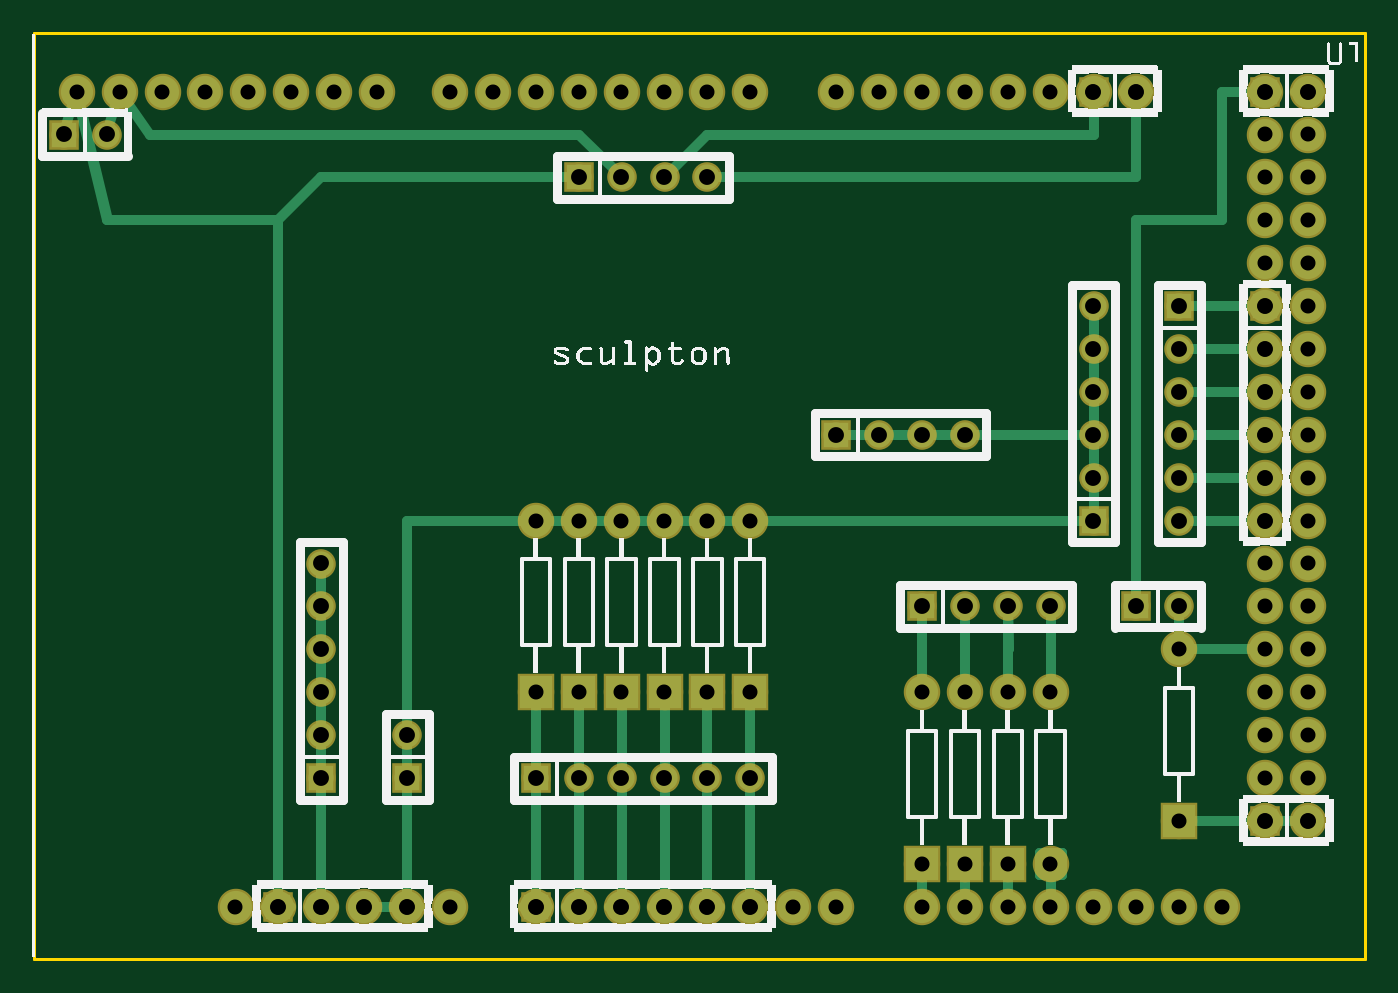
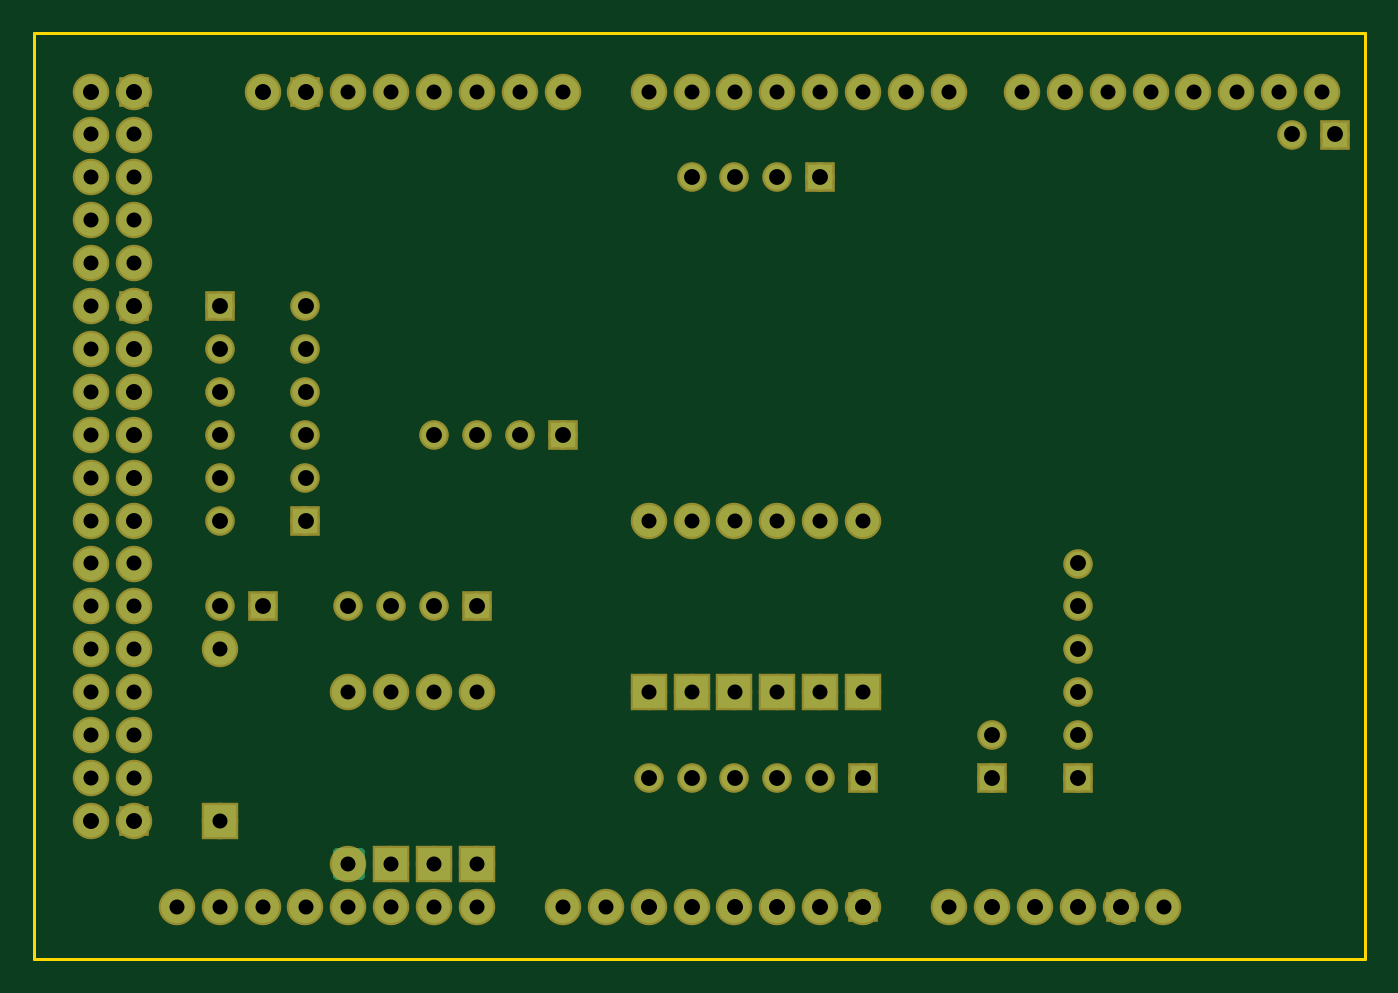
Circuit board: 7 layer files. Board 78.8 x 54.8 mm.
- outline: sculpton_arduinoMegaShield_contour.gm1 (370 bytes)
- bottom_copper: sculpton_arduinoMegaShield_copperBottom.gbl (3235 bytes)
- top_copper: sculpton_arduinoMegaShield_copperTop.gtl (6748 bytes)
- drill: sculpton_arduinoMegaShield_drill.txt (2573 bytes)
- bottom_mask: sculpton_arduinoMegaShield_maskBottom.gbs (3241 bytes)
- top_mask: sculpton_arduinoMegaShield_maskTop.gts (3241 bytes)
- top_silk: sculpton_arduinoMegaShield_silkTop.gto (182370 bytes)

=== outline: sculpton_arduinoMegaShield_contour.gm1 ===
G04 MADE WITH FRITZING*
G04 WWW.FRITZING.ORG*
G04 DOUBLE SIDED*
G04 HOLES PLATED*
G04 CONTOUR ON CENTER OF CONTOUR VECTOR*
%ASAXBY*%
%FSLAX23Y23*%
%MOIN*%
%OFA0B0*%
%SFA1.0B1.0*%
%ADD10R,3.111100X2.166660*%
%ADD11C,0.008000*%
%ADD10C,0.008*%
%LNCONTOUR*%
G90*
G70*
G54D10*
G54D11*
X8Y2159D02*
X3111Y2159D01*
X3111Y0D01*
X8Y0D01*
X8Y2159D01*
D02*
G04 End of contour*
M02*
=== bottom_copper: sculpton_arduinoMegaShield_copperBottom.gbl ===
G04 MADE WITH FRITZING*
G04 WWW.FRITZING.ORG*
G04 DOUBLE SIDED*
G04 HOLES PLATED*
G04 CONTOUR ON CENTER OF CONTOUR VECTOR*
%ASAXBY*%
%FSLAX23Y23*%
%MOIN*%
%OFA0B0*%
%SFA1.0B1.0*%
%ADD10C,0.075000*%
%ADD11C,0.059000*%
%ADD12R,0.059000X0.059000*%
%ADD13R,0.075000X0.075000*%
%ADD14C,0.020000*%
%LNCOPPER0*%
G90*
G70*
G54D10*
X108Y2022D03*
X208Y2022D03*
X308Y2022D03*
X408Y2022D03*
X508Y2022D03*
X608Y2022D03*
X708Y2022D03*
X808Y2022D03*
X978Y2022D03*
X1078Y2022D03*
X1178Y2022D03*
X1278Y2022D03*
X1378Y2022D03*
X1478Y2022D03*
X1578Y2022D03*
X1678Y2022D03*
X478Y122D03*
X578Y122D03*
X678Y122D03*
X778Y122D03*
X878Y122D03*
X978Y122D03*
X1178Y122D03*
X1278Y122D03*
X1378Y122D03*
X1478Y122D03*
X1578Y122D03*
X1678Y122D03*
X1878Y2022D03*
X1978Y2022D03*
X2078Y2022D03*
X2178Y2022D03*
X2278Y2022D03*
X2378Y2022D03*
X2478Y2022D03*
X2578Y2022D03*
X1778Y122D03*
X1878Y122D03*
X2078Y122D03*
X2178Y122D03*
X2278Y122D03*
X2378Y122D03*
X2478Y122D03*
X2578Y122D03*
X2678Y122D03*
X2778Y122D03*
X2878Y2022D03*
X2978Y2022D03*
X2878Y1922D03*
X2978Y1922D03*
X2878Y1822D03*
X2978Y1822D03*
X2878Y1722D03*
X2978Y1722D03*
X2878Y1622D03*
X2978Y1622D03*
X2878Y1522D03*
X2978Y1522D03*
X2878Y1422D03*
X2978Y1422D03*
X2878Y1322D03*
X2978Y1322D03*
X2878Y1222D03*
X2978Y1222D03*
X2878Y1122D03*
X2978Y1122D03*
X2878Y1022D03*
X2978Y1022D03*
X2878Y922D03*
X2978Y922D03*
X2878Y822D03*
X2978Y822D03*
X2878Y722D03*
X2978Y722D03*
X2878Y622D03*
X2978Y622D03*
X2878Y522D03*
X2978Y522D03*
X2878Y422D03*
X2978Y422D03*
X2878Y322D03*
X2978Y322D03*
G54D11*
X78Y1922D03*
X178Y1922D03*
X2878Y322D03*
X2978Y322D03*
X2578Y822D03*
X2678Y822D03*
X2878Y2022D03*
X2978Y2022D03*
X1178Y122D03*
X1278Y122D03*
X1378Y122D03*
X1478Y122D03*
X1578Y122D03*
X1678Y122D03*
X2878Y1522D03*
X2878Y1422D03*
X2878Y1322D03*
X2878Y1222D03*
X2878Y1122D03*
X2878Y1022D03*
X2478Y2022D03*
X2578Y2022D03*
X578Y122D03*
X678Y122D03*
X778Y122D03*
X878Y122D03*
X2478Y1022D03*
X2478Y1122D03*
X2478Y1222D03*
X2478Y1322D03*
X2478Y1422D03*
X2478Y1522D03*
X878Y422D03*
X878Y522D03*
X1878Y1222D03*
X1978Y1222D03*
X2078Y1222D03*
X2178Y1222D03*
X2078Y822D03*
X2178Y822D03*
X2278Y822D03*
X2378Y822D03*
X1278Y1822D03*
X1378Y1822D03*
X1478Y1822D03*
X1578Y1822D03*
X678Y422D03*
X678Y522D03*
X678Y622D03*
X678Y722D03*
X678Y822D03*
X678Y922D03*
X2678Y1522D03*
X2678Y1422D03*
X2678Y1322D03*
X2678Y1222D03*
X2678Y1122D03*
X2678Y1022D03*
X1178Y422D03*
X1278Y422D03*
X1378Y422D03*
X1478Y422D03*
X1578Y422D03*
X1678Y422D03*
G54D10*
X1578Y622D03*
X1578Y1022D03*
X1678Y622D03*
X1678Y1022D03*
X1478Y622D03*
X1478Y1022D03*
X1378Y622D03*
X1378Y1022D03*
X1278Y622D03*
X1278Y1022D03*
X1178Y622D03*
X1178Y1022D03*
X2378Y222D03*
X2378Y622D03*
X2278Y222D03*
X2278Y622D03*
X2178Y222D03*
X2178Y622D03*
X2078Y222D03*
X2078Y622D03*
X2678Y322D03*
X2678Y722D03*
G54D12*
X78Y1922D03*
X2878Y322D03*
X2578Y822D03*
X2878Y2022D03*
X1178Y122D03*
X2878Y1522D03*
X2478Y2022D03*
X578Y122D03*
X2478Y1022D03*
X878Y422D03*
X1878Y1222D03*
X2078Y822D03*
X1278Y1822D03*
X678Y422D03*
X2678Y1522D03*
X1178Y422D03*
G54D13*
X1578Y622D03*
X1678Y622D03*
X1478Y622D03*
X1378Y622D03*
X1278Y622D03*
X1178Y622D03*
X2278Y222D03*
X2178Y222D03*
X2078Y222D03*
X2678Y322D03*
G54D14*
X2350Y250D02*
X2405Y250D01*
X2405Y195D01*
X2350Y195D01*
X2350Y250D01*
D02*
G04 End of Copper0*
M02*
=== top_copper: sculpton_arduinoMegaShield_copperTop.gtl (6748 bytes, source omitted) ===
=== drill: sculpton_arduinoMegaShield_drill.txt ===
M48
INCH
T10C0.035000
T11C0.037000
%
T10
X026777Y007222
X026777Y003222
X020777Y006222
X020777Y002222
X021777Y006222
X021777Y002222
X022777Y006222
X022777Y002222
X023777Y006222
X023777Y002222
X011777Y010222
X011777Y006222
X012777Y010222
X012777Y006222
X013777Y010222
X013777Y006222
X014777Y010222
X014777Y006222
X016777Y010222
X016777Y006222
X015777Y010222
X015777Y006222
X029777Y003222
X028777Y003222
X029777Y004222
X028777Y004222
X029777Y005222
X028777Y005222
X029777Y006222
X028777Y006222
X029777Y007222
X028777Y007222
X029777Y008222
X028777Y008222
X029777Y009222
X028777Y009222
X029777Y010222
X028777Y010222
X029777Y011222
X028777Y011222
X029777Y012222
X028777Y012222
X029777Y013222
X028777Y013222
X029777Y014222
X028777Y014222
X029777Y015222
X028777Y015222
X029777Y016222
X028777Y016222
X029777Y017222
X028777Y017222
X029777Y018222
X028777Y018222
X029777Y019222
X028777Y019222
X029777Y020222
X028777Y020222
X027777Y001222
X026777Y001222
X025777Y001222
X024777Y001222
X023777Y001222
X022777Y001222
X021777Y001222
X020777Y001222
X018777Y001222
X017777Y001222
X025777Y020222
X024777Y020222
X023777Y020222
X022777Y020222
X021777Y020222
X020777Y020222
X019777Y020222
X018777Y020222
X016777Y001222
X015777Y001222
X014777Y001222
X013777Y001222
X012777Y001222
X011777Y001222
X009777Y001222
X008777Y001222
X007777Y001222
X006777Y001222
X005777Y001222
X004777Y001222
X016777Y020222
X015777Y020222
X014777Y020222
X013777Y020222
X012777Y020222
X011777Y020222
X010777Y020222
X009777Y020222
X008077Y020222
X007077Y020222
X006077Y020222
X005077Y020222
X004077Y020222
X003077Y020222
X002077Y020222
X001077Y020222
T11
X016777Y004222
X015777Y004222
X014777Y004222
X013777Y004222
X012777Y004222
X011777Y004222
X026777Y010222
X026777Y011222
X026777Y012222
X026777Y013222
X026777Y014222
X026777Y015222
X006777Y009222
X006777Y008222
X006777Y007222
X006777Y006222
X006777Y005222
X006777Y004222
X015777Y018222
X014777Y018222
X013777Y018222
X012777Y018222
X023777Y008222
X022777Y008222
X021777Y008222
X020777Y008222
X021777Y012222
X020777Y012222
X019777Y012222
X018777Y012222
X008777Y005222
X008777Y004222
X024777Y015222
X024777Y014222
X024777Y013222
X024777Y012222
X024777Y011222
X024777Y010222
X008777Y001222
X007777Y001222
X006777Y001222
X005777Y001222
X025777Y020222
X024777Y020222
X028777Y010222
X028777Y011222
X028777Y012222
X028777Y013222
X028777Y014222
X028777Y015222
X016777Y001222
X015777Y001222
X014777Y001222
X013777Y001222
X012777Y001222
X011777Y001222
X029777Y020222
X028777Y020222
X026777Y008222
X025777Y008222
X029777Y003222
X028777Y003222
X001777Y019222
X000777Y019222
T00
M30

=== bottom_mask: sculpton_arduinoMegaShield_maskBottom.gbs ===
G04 MADE WITH FRITZING*
G04 WWW.FRITZING.ORG*
G04 DOUBLE SIDED*
G04 HOLES PLATED*
G04 CONTOUR ON CENTER OF CONTOUR VECTOR*
%ASAXBY*%
%FSLAX23Y23*%
%MOIN*%
%OFA0B0*%
%SFA1.0B1.0*%
%ADD10C,0.085000*%
%ADD11C,0.069000*%
%ADD12R,0.069000X0.069000*%
%ADD13R,0.085000X0.085000*%
%ADD14C,0.030000*%
%LNMASK0*%
G90*
G70*
G54D10*
X108Y2022D03*
X208Y2022D03*
X308Y2022D03*
X408Y2022D03*
X508Y2022D03*
X608Y2022D03*
X708Y2022D03*
X808Y2022D03*
X978Y2022D03*
X1078Y2022D03*
X1178Y2022D03*
X1278Y2022D03*
X1378Y2022D03*
X1478Y2022D03*
X1578Y2022D03*
X1678Y2022D03*
X478Y122D03*
X578Y122D03*
X678Y122D03*
X778Y122D03*
X878Y122D03*
X978Y122D03*
X1178Y122D03*
X1278Y122D03*
X1378Y122D03*
X1478Y122D03*
X1578Y122D03*
X1678Y122D03*
X1878Y2022D03*
X1978Y2022D03*
X2078Y2022D03*
X2178Y2022D03*
X2278Y2022D03*
X2378Y2022D03*
X2478Y2022D03*
X2578Y2022D03*
X1778Y122D03*
X1878Y122D03*
X2078Y122D03*
X2178Y122D03*
X2278Y122D03*
X2378Y122D03*
X2478Y122D03*
X2578Y122D03*
X2678Y122D03*
X2778Y122D03*
X2878Y2022D03*
X2978Y2022D03*
X2878Y1922D03*
X2978Y1922D03*
X2878Y1822D03*
X2978Y1822D03*
X2878Y1722D03*
X2978Y1722D03*
X2878Y1622D03*
X2978Y1622D03*
X2878Y1522D03*
X2978Y1522D03*
X2878Y1422D03*
X2978Y1422D03*
X2878Y1322D03*
X2978Y1322D03*
X2878Y1222D03*
X2978Y1222D03*
X2878Y1122D03*
X2978Y1122D03*
X2878Y1022D03*
X2978Y1022D03*
X2878Y922D03*
X2978Y922D03*
X2878Y822D03*
X2978Y822D03*
X2878Y722D03*
X2978Y722D03*
X2878Y622D03*
X2978Y622D03*
X2878Y522D03*
X2978Y522D03*
X2878Y422D03*
X2978Y422D03*
X2878Y322D03*
X2978Y322D03*
G54D11*
X78Y1922D03*
X178Y1922D03*
X2878Y322D03*
X2978Y322D03*
X2578Y822D03*
X2678Y822D03*
X2878Y2022D03*
X2978Y2022D03*
X1178Y122D03*
X1278Y122D03*
X1378Y122D03*
X1478Y122D03*
X1578Y122D03*
X1678Y122D03*
X2878Y1522D03*
X2878Y1422D03*
X2878Y1322D03*
X2878Y1222D03*
X2878Y1122D03*
X2878Y1022D03*
X2478Y2022D03*
X2578Y2022D03*
X578Y122D03*
X678Y122D03*
X778Y122D03*
X878Y122D03*
X2478Y1022D03*
X2478Y1122D03*
X2478Y1222D03*
X2478Y1322D03*
X2478Y1422D03*
X2478Y1522D03*
X878Y422D03*
X878Y522D03*
X1878Y1222D03*
X1978Y1222D03*
X2078Y1222D03*
X2178Y1222D03*
X2078Y822D03*
X2178Y822D03*
X2278Y822D03*
X2378Y822D03*
X1278Y1822D03*
X1378Y1822D03*
X1478Y1822D03*
X1578Y1822D03*
X678Y422D03*
X678Y522D03*
X678Y622D03*
X678Y722D03*
X678Y822D03*
X678Y922D03*
X2678Y1522D03*
X2678Y1422D03*
X2678Y1322D03*
X2678Y1222D03*
X2678Y1122D03*
X2678Y1022D03*
X1178Y422D03*
X1278Y422D03*
X1378Y422D03*
X1478Y422D03*
X1578Y422D03*
X1678Y422D03*
G54D10*
X1578Y622D03*
X1578Y1022D03*
X1678Y622D03*
X1678Y1022D03*
X1478Y622D03*
X1478Y1022D03*
X1378Y622D03*
X1378Y1022D03*
X1278Y622D03*
X1278Y1022D03*
X1178Y622D03*
X1178Y1022D03*
X2378Y222D03*
X2378Y622D03*
X2278Y222D03*
X2278Y622D03*
X2178Y222D03*
X2178Y622D03*
X2078Y222D03*
X2078Y622D03*
X2678Y322D03*
X2678Y722D03*
G54D12*
X78Y1922D03*
X2878Y322D03*
X2578Y822D03*
X2878Y2022D03*
X1178Y122D03*
X2878Y1522D03*
X2478Y2022D03*
X578Y122D03*
X2478Y1022D03*
X878Y422D03*
X1878Y1222D03*
X2078Y822D03*
X1278Y1822D03*
X678Y422D03*
X2678Y1522D03*
X1178Y422D03*
G54D13*
X1578Y622D03*
X1678Y622D03*
X1478Y622D03*
X1378Y622D03*
X1278Y622D03*
X1178Y622D03*
X2278Y222D03*
X2178Y222D03*
X2078Y222D03*
X2678Y322D03*
G54D14*
G36*
X2350Y250D02*
X2405Y250D01*
X2405Y195D01*
X2350Y195D01*
X2350Y250D01*
G37*
D02*
G04 End of Mask0*
M02*
=== top_mask: sculpton_arduinoMegaShield_maskTop.gts ===
G04 MADE WITH FRITZING*
G04 WWW.FRITZING.ORG*
G04 DOUBLE SIDED*
G04 HOLES PLATED*
G04 CONTOUR ON CENTER OF CONTOUR VECTOR*
%ASAXBY*%
%FSLAX23Y23*%
%MOIN*%
%OFA0B0*%
%SFA1.0B1.0*%
%ADD10C,0.085000*%
%ADD11C,0.069000*%
%ADD12R,0.069000X0.069000*%
%ADD13R,0.085000X0.085000*%
%ADD14C,0.030000*%
%LNMASK1*%
G90*
G70*
G54D10*
X108Y2022D03*
X208Y2022D03*
X308Y2022D03*
X408Y2022D03*
X508Y2022D03*
X608Y2022D03*
X708Y2022D03*
X808Y2022D03*
X978Y2022D03*
X1078Y2022D03*
X1178Y2022D03*
X1278Y2022D03*
X1378Y2022D03*
X1478Y2022D03*
X1578Y2022D03*
X1678Y2022D03*
X478Y122D03*
X578Y122D03*
X678Y122D03*
X778Y122D03*
X878Y122D03*
X978Y122D03*
X1178Y122D03*
X1278Y122D03*
X1378Y122D03*
X1478Y122D03*
X1578Y122D03*
X1678Y122D03*
X1878Y2022D03*
X1978Y2022D03*
X2078Y2022D03*
X2178Y2022D03*
X2278Y2022D03*
X2378Y2022D03*
X2478Y2022D03*
X2578Y2022D03*
X1778Y122D03*
X1878Y122D03*
X2078Y122D03*
X2178Y122D03*
X2278Y122D03*
X2378Y122D03*
X2478Y122D03*
X2578Y122D03*
X2678Y122D03*
X2778Y122D03*
X2878Y2022D03*
X2978Y2022D03*
X2878Y1922D03*
X2978Y1922D03*
X2878Y1822D03*
X2978Y1822D03*
X2878Y1722D03*
X2978Y1722D03*
X2878Y1622D03*
X2978Y1622D03*
X2878Y1522D03*
X2978Y1522D03*
X2878Y1422D03*
X2978Y1422D03*
X2878Y1322D03*
X2978Y1322D03*
X2878Y1222D03*
X2978Y1222D03*
X2878Y1122D03*
X2978Y1122D03*
X2878Y1022D03*
X2978Y1022D03*
X2878Y922D03*
X2978Y922D03*
X2878Y822D03*
X2978Y822D03*
X2878Y722D03*
X2978Y722D03*
X2878Y622D03*
X2978Y622D03*
X2878Y522D03*
X2978Y522D03*
X2878Y422D03*
X2978Y422D03*
X2878Y322D03*
X2978Y322D03*
G54D11*
X78Y1922D03*
X178Y1922D03*
X2878Y322D03*
X2978Y322D03*
X2578Y822D03*
X2678Y822D03*
X2878Y2022D03*
X2978Y2022D03*
X1178Y122D03*
X1278Y122D03*
X1378Y122D03*
X1478Y122D03*
X1578Y122D03*
X1678Y122D03*
X2878Y1522D03*
X2878Y1422D03*
X2878Y1322D03*
X2878Y1222D03*
X2878Y1122D03*
X2878Y1022D03*
X2478Y2022D03*
X2578Y2022D03*
X578Y122D03*
X678Y122D03*
X778Y122D03*
X878Y122D03*
X2478Y1022D03*
X2478Y1122D03*
X2478Y1222D03*
X2478Y1322D03*
X2478Y1422D03*
X2478Y1522D03*
X878Y422D03*
X878Y522D03*
X1878Y1222D03*
X1978Y1222D03*
X2078Y1222D03*
X2178Y1222D03*
X2078Y822D03*
X2178Y822D03*
X2278Y822D03*
X2378Y822D03*
X1278Y1822D03*
X1378Y1822D03*
X1478Y1822D03*
X1578Y1822D03*
X678Y422D03*
X678Y522D03*
X678Y622D03*
X678Y722D03*
X678Y822D03*
X678Y922D03*
X2678Y1522D03*
X2678Y1422D03*
X2678Y1322D03*
X2678Y1222D03*
X2678Y1122D03*
X2678Y1022D03*
X1178Y422D03*
X1278Y422D03*
X1378Y422D03*
X1478Y422D03*
X1578Y422D03*
X1678Y422D03*
G54D10*
X1578Y622D03*
X1578Y1022D03*
X1678Y622D03*
X1678Y1022D03*
X1478Y622D03*
X1478Y1022D03*
X1378Y622D03*
X1378Y1022D03*
X1278Y622D03*
X1278Y1022D03*
X1178Y622D03*
X1178Y1022D03*
X2378Y222D03*
X2378Y622D03*
X2278Y222D03*
X2278Y622D03*
X2178Y222D03*
X2178Y622D03*
X2078Y222D03*
X2078Y622D03*
X2678Y322D03*
X2678Y722D03*
G54D12*
X78Y1922D03*
X2878Y322D03*
X2578Y822D03*
X2878Y2022D03*
X1178Y122D03*
X2878Y1522D03*
X2478Y2022D03*
X578Y122D03*
X2478Y1022D03*
X878Y422D03*
X1878Y1222D03*
X2078Y822D03*
X1278Y1822D03*
X678Y422D03*
X2678Y1522D03*
X1178Y422D03*
G54D13*
X1578Y622D03*
X1678Y622D03*
X1478Y622D03*
X1378Y622D03*
X1278Y622D03*
X1178Y622D03*
X2278Y222D03*
X2178Y222D03*
X2078Y222D03*
X2678Y322D03*
G54D14*
G36*
X2350Y250D02*
X2405Y250D01*
X2405Y195D01*
X2350Y195D01*
X2350Y250D01*
G37*
D02*
G04 End of Mask1*
M02*
=== top_silk: sculpton_arduinoMegaShield_silkTop.gto (182370 bytes, source omitted) ===
